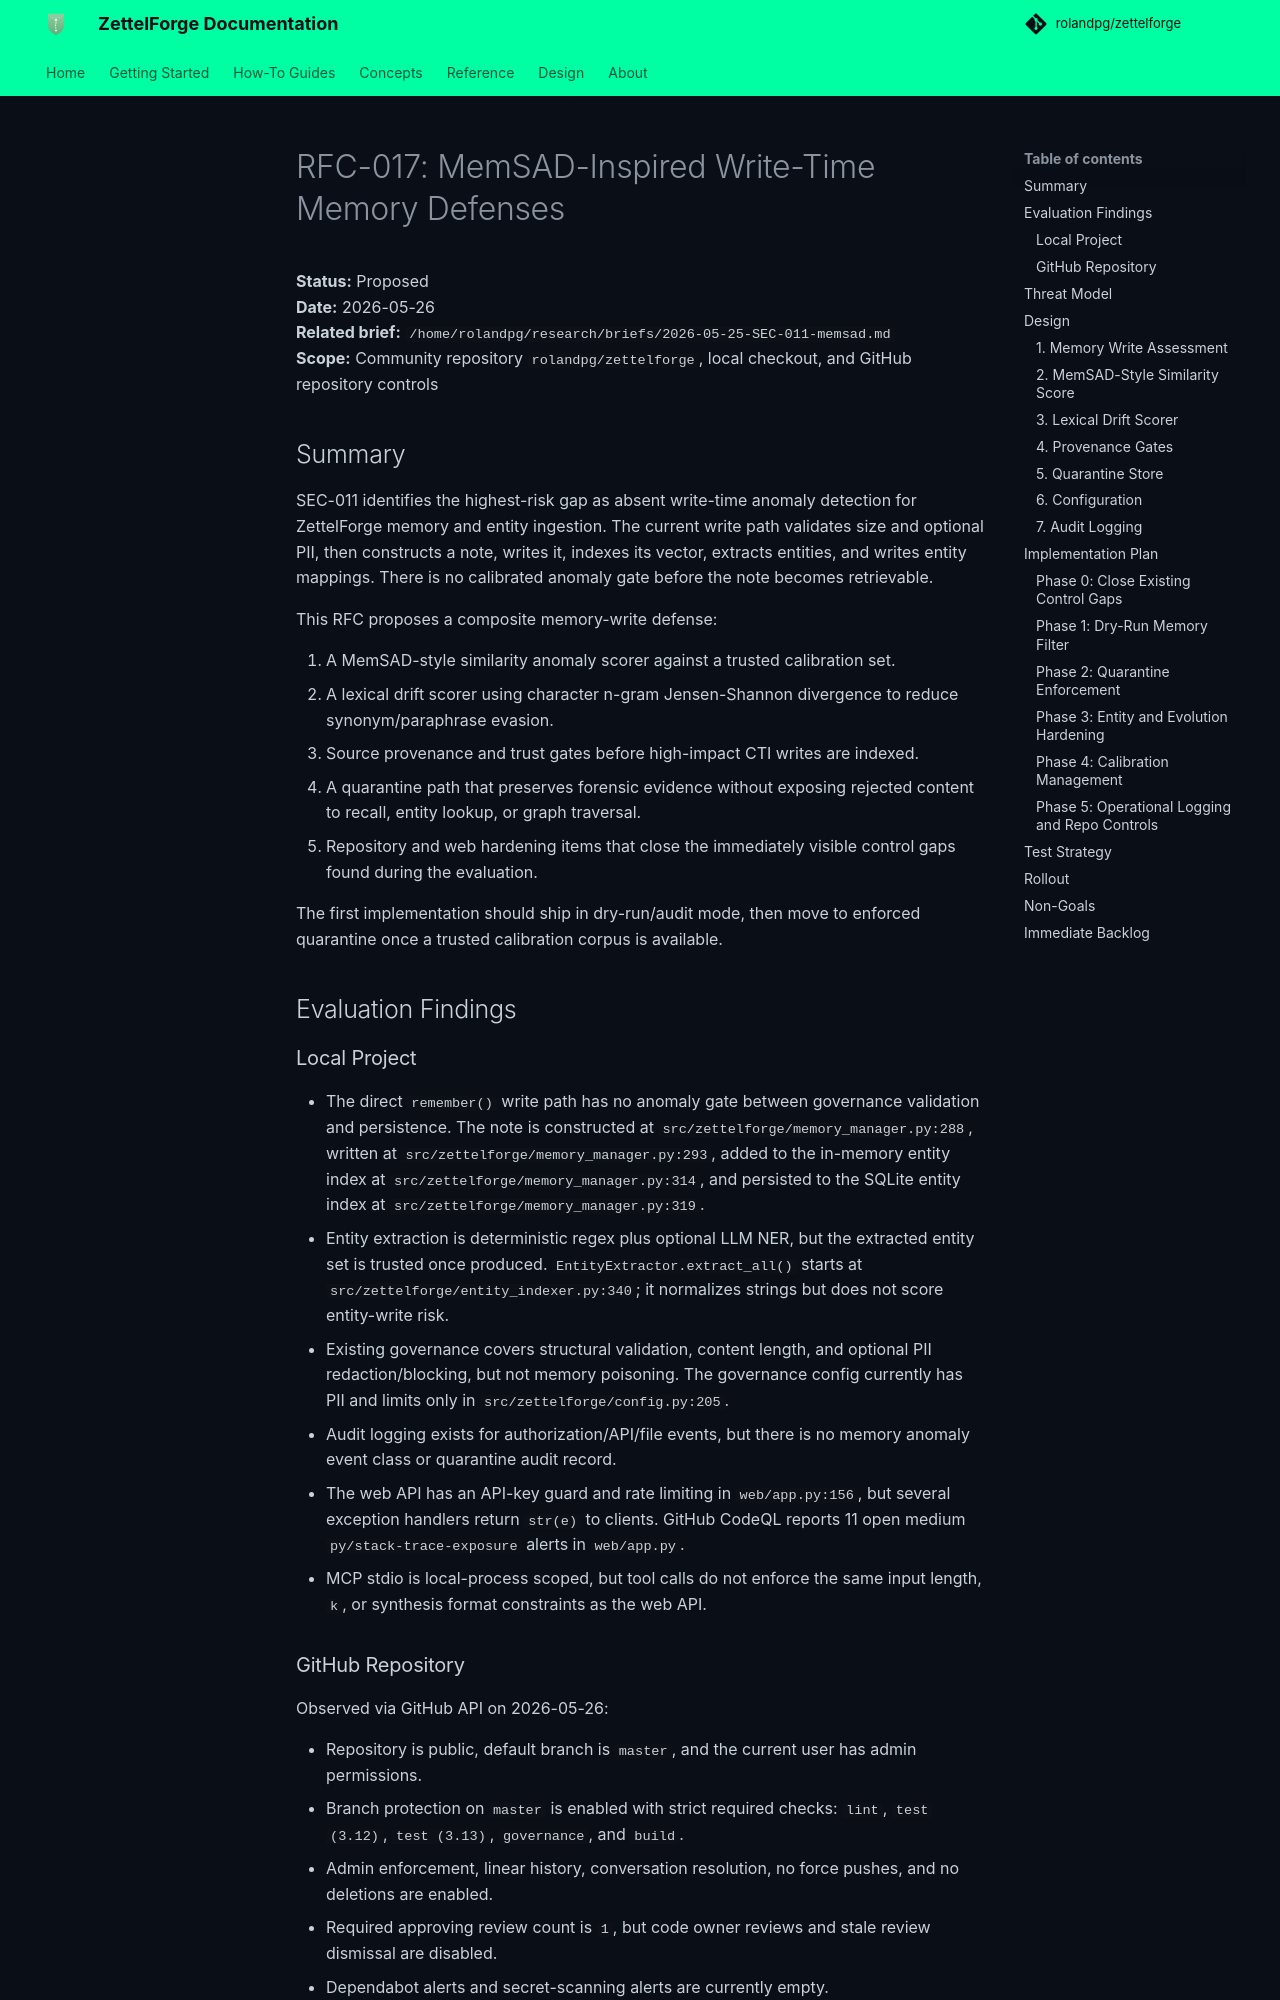

repository: ThreatRecall/zettelforge · page: rfcs/RFC-017-memsad-write-time-defenses/index.html · generator: mkdocs

# RFC-017: MemSAD-Inspired Write-Time Memory Defenses

**Status:** Proposed  
**Date:** 2026-05-26  
**Related brief:** `/home/rolandpg/research/briefs/2026-05-25-SEC-011-memsad.md`  
**Scope:** Community repository `rolandpg/zettelforge`, local checkout, and GitHub repository controls

## Summary

SEC-011 identifies the highest-risk gap as absent write-time anomaly detection for
ZettelForge memory and entity ingestion. The current write path validates size and
optional PII, then constructs a note, writes it, indexes its vector, extracts
entities, and writes entity mappings. There is no calibrated anomaly gate before
the note becomes retrievable.

This RFC proposes a composite memory-write defense:

1. A MemSAD-style similarity anomaly scorer against a trusted calibration set.
2. A lexical drift scorer using character n-gram Jensen-Shannon divergence to
   reduce synonym/paraphrase evasion.
3. Source provenance and trust gates before high-impact CTI writes are indexed.
4. A quarantine path that preserves forensic evidence without exposing rejected
   content to recall, entity lookup, or graph traversal.
5. Repository and web hardening items that close the immediately visible control
   gaps found during the evaluation.

The first implementation should ship in dry-run/audit mode, then move to
enforced quarantine once a trusted calibration corpus is available.

## Evaluation Findings

### Local Project

- The direct `remember()` write path has no anomaly gate between governance
  validation and persistence. The note is constructed at
  `src/zettelforge/memory_manager.py:288`, written at
  `src/zettelforge/memory_manager.py:293`, added to the in-memory entity index
  at `src/zettelforge/memory_manager.py:314`, and persisted to the SQLite entity
  index at `src/zettelforge/memory_manager.py:319`.
- Entity extraction is deterministic regex plus optional LLM NER, but the
  extracted entity set is trusted once produced. `EntityExtractor.extract_all()`
  starts at `src/zettelforge/entity_indexer.py:340`; it normalizes strings but
  does not score entity-write risk.
- Existing governance covers structural validation, content length, and optional
  PII redaction/blocking, but not memory poisoning. The governance config
  currently has PII and limits only in `src/zettelforge/config.py:205`.
- Audit logging exists for authorization/API/file events, but there is no memory
  anomaly event class or quarantine audit record.
- The web API has an API-key guard and rate limiting in `web/app.py:156`, but
  several exception handlers return `str(e)` to clients. GitHub CodeQL reports
  11 open medium `py/stack-trace-exposure` alerts in `web/app.py`.
- MCP stdio is local-process scoped, but tool calls do not enforce the same
  input length, `k`, or synthesis format constraints as the web API.
